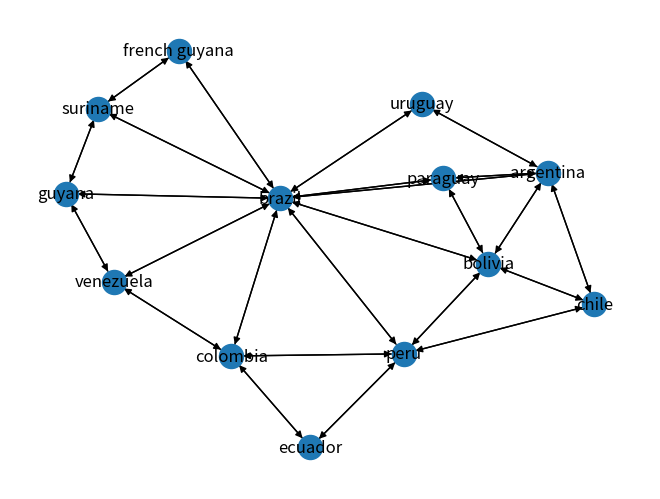

Generate this figure with matplotlib:
'''
Your government has lost track of a high profile foreign spy, and they have requested your help to track him down. 
As part of his attempts to evade capture, he has employed a simple strategy. Each day the spy moves from the country 
that he is currently in to a neighboring country. The spy cannot skip over a country (for example, he cannot go from 
Chile to Ecuador in one day). The movement probabilities are equally distributed amongst the neighboring countries. 
For example, if the spy is currently in Ecuador, there is a 50% chance he will move to Colombia and a 50% chance 
he will move to Peru. The spy was last seen in Chile and will only move about countries that are in South America. 
He has been moving about the countries for several weeks.
'''


from matplotlib import pyplot as plt
import numpy as np
import pandas as pd
import random
import warnings
import matplotlib.cbook
import networkx as nx

# Create the dictionary adj_liist


# Create the dictionary probabilities

probabilities = {'ecuador': {'colombia': 0.5, 'peru': 0.5},
                 'peru': {'ecuador': 0.2, 'colombia': 0.2, 'bolivia': 0.2, 'chile': 0.2, 'brazil': 0.2},
                 'colombia': {'ecuador' : .25, 'peru': .25, 'venezuela': .25, 'brazil': .25},
                 'chile': {'peru' : .33, 'bolivia': .33, 'argentina': .33},
                 'argentina': {'chile': .2, 'bolivia': .2, 'brazil': .2, 'uruguay': .2, 'paraguay': .2},
                 'uruguay': {'argentina': .5, 'brazil': .5},
                 'paraguay': {'argentina': .33, 'brazil': .33, 'bolivia': .33},
                 'bolivia' : {'brazil' : .2, 'paraguay': .2, 'argentina': .2, 'chile': .2, 'peru': .2},
                 'brazil' : {'bolivia' : .1, 'paraguay' : .1, 'argentina' : .1, 'uruguay' : .1, 'peru' : .1, 'colombia' : .1, 'venezuela' : .1, 'french guyana' : .1, 'suriname' : .1, 'guyana' : .1},
                 'venezuela' : {'colombia' : .33, 'brazil' : .33, 'guyana' : .33},
                 'guyana' : {'venezuela' : .33, 'brazil' : .33, 'suriname' : .33},
                 'suriname' : {'guyana' : .33, 'french guyana' : .33, 'brazil' : .33},
                 'french guyana' : {'suriname' : .33, 'brazil' : .33}
                 }


def move_spy(G, start, num_moves):
    current_location = start
    locations = [current_location]

    for _ in range(num_moves):
        potential_locations = list(G[current_location])
        transition_probs = [G[current_location][country]['weight'] for country in potential_locations]
        next_location = random.choices(potential_locations, weights=transition_probs, k=1)[0]
        locations.append(next_location)
        current_location = next_location

    return locations


# Create a directed graph
G = nx.DiGraph()

# Add nodes to the graph
for country in probabilities:
    G.add_node(country)

# Add edges with probabilities (weights) to the graph
for country in probabilities:
    for neighbour, prob in probabilities[country].items():
        G.add_edge(country, neighbour, weight=prob)

nx.draw(G, with_labels=True)
plt.show()


# Simulate the spy's movement for 30 days, starting from Chile
spy_movement = move_spy(G, 'chile', 30)

print(spy_movement)

stationary_distribution = nx.pagerank(G, alpha=1, tol=1e-6, weight='weight')
print(stationary_distribution)
